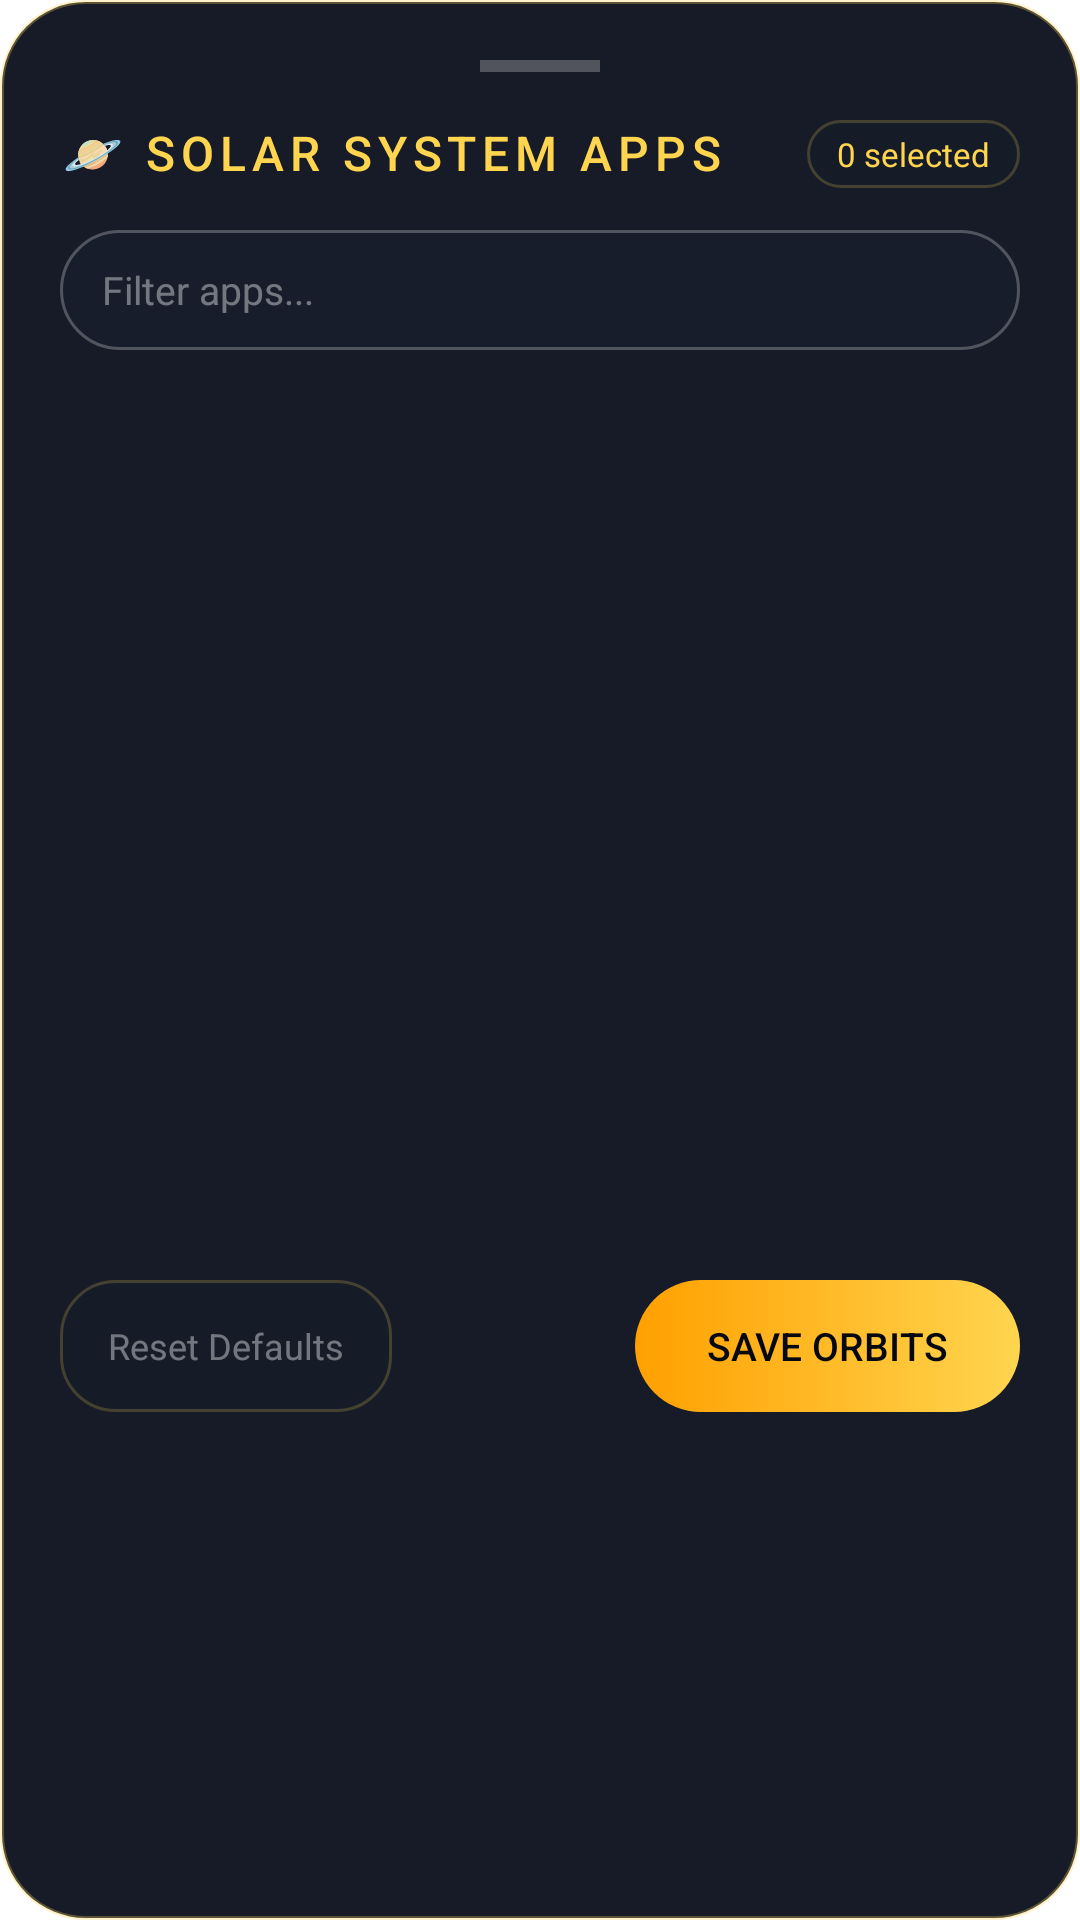

Layout XML and referenced resources for this Android screen:
<!-- AndroidManifest.xml: application theme Theme.Launcher -->
<!-- res/layout/dialog_solar_apps_picker.xml -->
<?xml version="1.0" encoding="utf-8"?>
<LinearLayout xmlns:android="http://schemas.android.com/apk/res/android"
    android:layout_width="match_parent"
    android:layout_height="wrap_content"
    android:background="@drawable/bg_cosmic_dialog"
    android:orientation="vertical"
    android:paddingHorizontal="20dp"
    android:paddingTop="20dp"
    android:paddingBottom="24dp">

    
    <View
        android:layout_width="40dp"
        android:layout_height="4dp"
        android:layout_gravity="center_horizontal"
        android:layout_marginBottom="16dp"
        android:background="#40FFFFFF" />

    
    <RelativeLayout
        android:layout_width="match_parent"
        android:layout_height="wrap_content"
        android:layout_marginBottom="14dp">

        <TextView
            android:id="@+id/dialog_title"
            android:layout_width="wrap_content"
            android:layout_height="wrap_content"
            android:fontFamily="sans-serif-medium"
            android:letterSpacing="0.12"
            android:text="🪐 SOLAR SYSTEM APPS"
            android:textColor="@color/gold_primary"
            android:textSize="16sp" />

        <TextView
            android:id="@+id/selected_count_badge"
            android:layout_width="wrap_content"
            android:layout_height="wrap_content"
            android:layout_alignParentEnd="true"
            android:background="@drawable/bg_customization_card"
            android:paddingHorizontal="10dp"
            android:paddingVertical="4dp"
            android:text="0 selected"
            android:textColor="@color/gold_primary"
            android:textSize="11sp" />
    </RelativeLayout>

    
    <EditText
        android:id="@+id/picker_search_input"
        android:layout_width="match_parent"
        android:layout_height="40dp"
        android:layout_marginBottom="14dp"
        android:background="@drawable/bg_search_universe"
        android:hint="Filter apps..."
        android:paddingHorizontal="14dp"
        android:textColor="@color/text_primary"
        android:textColorHint="@color/text_dim"
        android:textSize="13sp" />

    
    <androidx.recyclerview.widget.RecyclerView
        android:id="@+id/picker_recycler_view"
        android:layout_width="match_parent"
        android:layout_height="280dp"
        android:clipToPadding="false"
        android:overScrollMode="never" />

    
    <LinearLayout
        android:layout_width="match_parent"
        android:layout_height="wrap_content"
        android:layout_marginTop="16dp"
        android:gravity="center_vertical"
        android:orientation="horizontal">

        <TextView
            android:id="@+id/btn_reset_defaults"
            android:layout_width="wrap_content"
            android:layout_height="44dp"
            android:background="@drawable/bg_customization_card"
            android:gravity="center"
            android:paddingHorizontal="16dp"
            android:text="Reset Defaults"
            android:textColor="@color/text_dim"
            android:textSize="12sp" />

        <View
            android:layout_width="0dp"
            android:layout_height="1dp"
            android:layout_weight="1" />

        <TextView
            android:id="@+id/btn_save_orbits"
            android:layout_width="wrap_content"
            android:layout_height="44dp"
            android:background="@drawable/bg_golden_button"
            android:fontFamily="sans-serif-medium"
            android:gravity="center"
            android:paddingHorizontal="24dp"
            android:text="SAVE ORBITS"
            android:textColor="#06080F"
            android:textSize="13sp" />
    </LinearLayout>
</LinearLayout>
<!-- resources referenced by this layout -->
<resources>
  <color name="gold_primary">#FFD54F</color>
  <color name="text_dim">#66FFFFFF</color>
  <color name="text_primary">#FFFFFF</color>
  <!-- drawable bg_cosmic_dialog (drawable) -->
  <?xml version="1.0" encoding="utf-8"?>
  <shape xmlns:android="http://schemas.android.com/apk/res/android"
      android:shape="rectangle">
      <corners
          android:topLeftRadius="28dp"
          android:topRightRadius="28dp"
          android:bottomLeftRadius="28dp"
          android:bottomRightRadius="28dp" />
      <solid android:color="#F20A0F1C" />
      <stroke
          android:width="1.2dp"
          android:color="#4DFFD54F" />
  </shape>
  <!-- drawable bg_customization_card (drawable) -->
  <?xml version="1.0" encoding="utf-8"?>
  <shape xmlns:android="http://schemas.android.com/apk/res/android"
      android:shape="rectangle">
      <corners android:radius="18dp" />
      <solid android:color="#33131E30" />
      <stroke
          android:width="1dp"
          android:color="#33FFD54F" />
  </shape>
  <!-- drawable bg_golden_button (drawable) -->
  <?xml version="1.0" encoding="utf-8"?>
  <shape xmlns:android="http://schemas.android.com/apk/res/android"
      android:shape="rectangle">
      <corners android:radius="24dp" />
      <gradient
          android:type="linear"
          android:angle="0"
          android:startColor="#FFA000"
          android:endColor="#FFD54F" />
  </shape>
  <!-- drawable bg_search_universe (drawable) -->
  <?xml version="1.0" encoding="utf-8"?>
  <shape xmlns:android="http://schemas.android.com/apk/res/android"
      android:shape="rectangle">
      <corners android:radius="22dp" />
      <solid android:color="#331A2638" />
      <stroke
          android:width="1dp"
          android:color="#40FFFFFF" />
  </shape>
  <style name="Theme.Launcher" parent="Theme.MaterialComponents.DayNight.DarkActionBar">
          <item name="colorPrimary">@color/purple_500</item>
          <item name="colorPrimaryVariant">@color/purple_700</item>
          <item name="colorOnPrimary">@color/white</item>
          <item name="colorSecondary">@color/teal_200</item>
          <item name="colorSecondaryVariant">@color/teal_700</item>
          <item name="colorOnSecondary">@color/black</item>
          <item name="android:statusBarColor">?attr/colorPrimaryVariant</item>
      </style>
  <color name="purple_500">#FF6200EE</color>
  <color name="purple_700">#FF3700B3</color>
  <color name="white">#FFFFFFFF</color>
  <color name="teal_200">#FF03DAC5</color>
  <color name="teal_700">#FF018786</color>
  <color name="black">#FF000000</color>
</resources>
